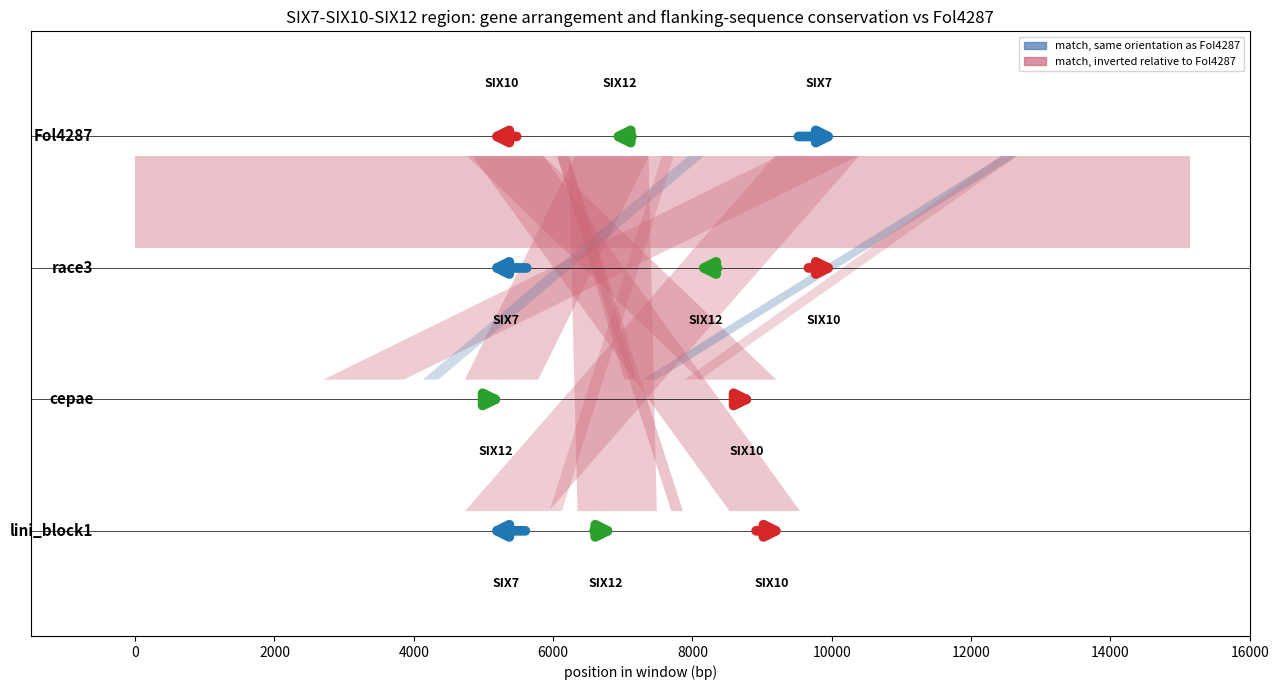

Generate this figure with matplotlib: (Note: this script raises an exception after producing the figure.)
import matplotlib.pyplot as plt
import matplotlib.patches as mpatches

genes = {
    "Fol4287":     [("SIX10", 5000, 5516, "-"), ("SIX12", 6743, 7171, "-"), ("SIX7", 9482, 10141, "+")],
    "race3":       [("SIX7", 5000, 5659, "-"), ("SIX12", 7970, 8398, "-"), ("SIX10", 9625, 10141, "+")],
    "cepae":       [("SIX12", 5000, 5359, "+"), ("SIX10", 8600, 8962, "+")],
    "lini_block1": [("SIX7", 5000, 5641, "-"), ("SIX12", 6547, 6975, "+"), ("SIX10", 8874, 9390, "+")],
}
colors = {"SIX7": "#1f77b4", "SIX10": "#d62728", "SIX12": "#2ca02c"}
row_y = {"Fol4287": 3, "race3": 2, "cepae": 1, "lini_block1": 0}

hits = {
    "race3": [(2, 15142, 15142, 4, 99.941, 15143)],
    "cepae": [(8103,9203,5863,4767,96.370,1102), (4734,5785,7371,6312,95.476,1061),
              (2701,3857,10379,9231,92.876,1165), (7277,7492,12437,12656,90.909,220),
              (7026,7192,6224,6058,97.006,167), (7882,8110,12655,12421,87.764,237),
              (4127,4352,7935,8161,85.903,227)],
    "lini_block1": [(6350,7488,7371,6223,95.490,1153), (4735,5936,10390,9180,93.355,1219),
                     (8532,9544,5860,4848,96.252,1014), (7697,7863,6224,6058,97.605,167),
                     (5947,6125,7730,7559,89.385,179)],
}

fig, ax = plt.subplots(figsize=(13, 7))

for row in ["race3", "cepae", "lini_block1"]:
    y_top, y_bot = row_y["Fol4287"], row_y[row]
    for qs, qe, ss, se, pident, length in hits[row]:
        reverse = ss > se
        # normalize subject coords so the polygon never self-crosses
        s_left, s_right = (se, ss) if reverse else (ss, se)
        alpha = min(0.15 + (pident - 75) / 100, 0.85)
        color = "#4477aa" if not reverse else "#cc6677"  # blue = same strand, red-gray = inverted vs Fol4287
        verts = [(qs, y_bot + 0.15), (qe, y_bot + 0.15), (s_right, y_top - 0.15), (s_left, y_top - 0.15), (qs, y_bot + 0.15)]
        ax.add_patch(mpatches.Polygon(verts, closed=True, facecolor=color, alpha=alpha, edgecolor="none"))

for name, glist in genes.items():
    y = row_y[name]
    ax.axhline(y, color="black", lw=0.5, zorder=1)
    for gname, start, end, strand in glist:
        x0, x1 = (start, end) if strand == "+" else (end, start)
        ax.annotate("", xy=(x1, y), xytext=(x0, y),
                    arrowprops=dict(arrowstyle="-|>", color=colors[gname], lw=7, mutation_scale=22))
        offset = 0.35 if name == "Fol4287" else -0.35
        va = "bottom" if name == "Fol4287" else "top"
        ax.text((start+end)/2, y + offset, gname, ha="center", va=va, fontsize=9, weight="bold")
    ax.text(-600, y, name, ha="right", va="center", fontsize=11, weight="bold")

ax.set_xlim(-1500, 16000)
ax.set_ylim(-0.8, 3.8)
ax.set_yticks([])
ax.set_xlabel("position in window (bp)")
ax.set_title("SIX7-SIX10-SIX12 region: gene arrangement and flanking-sequence conservation vs Fol4287")
handles = [
    mpatches.Patch(color="#4477aa", alpha=0.7, label="match, same orientation as Fol4287"),
    mpatches.Patch(color="#cc6677", alpha=0.7, label="match, inverted relative to Fol4287"),
]
ax.legend(handles=handles, loc="upper right", fontsize=8)
plt.tight_layout()
plt.savefig("results/synteny/six7_10_12_flanking_comparison.png", dpi=200)
print("saved")
